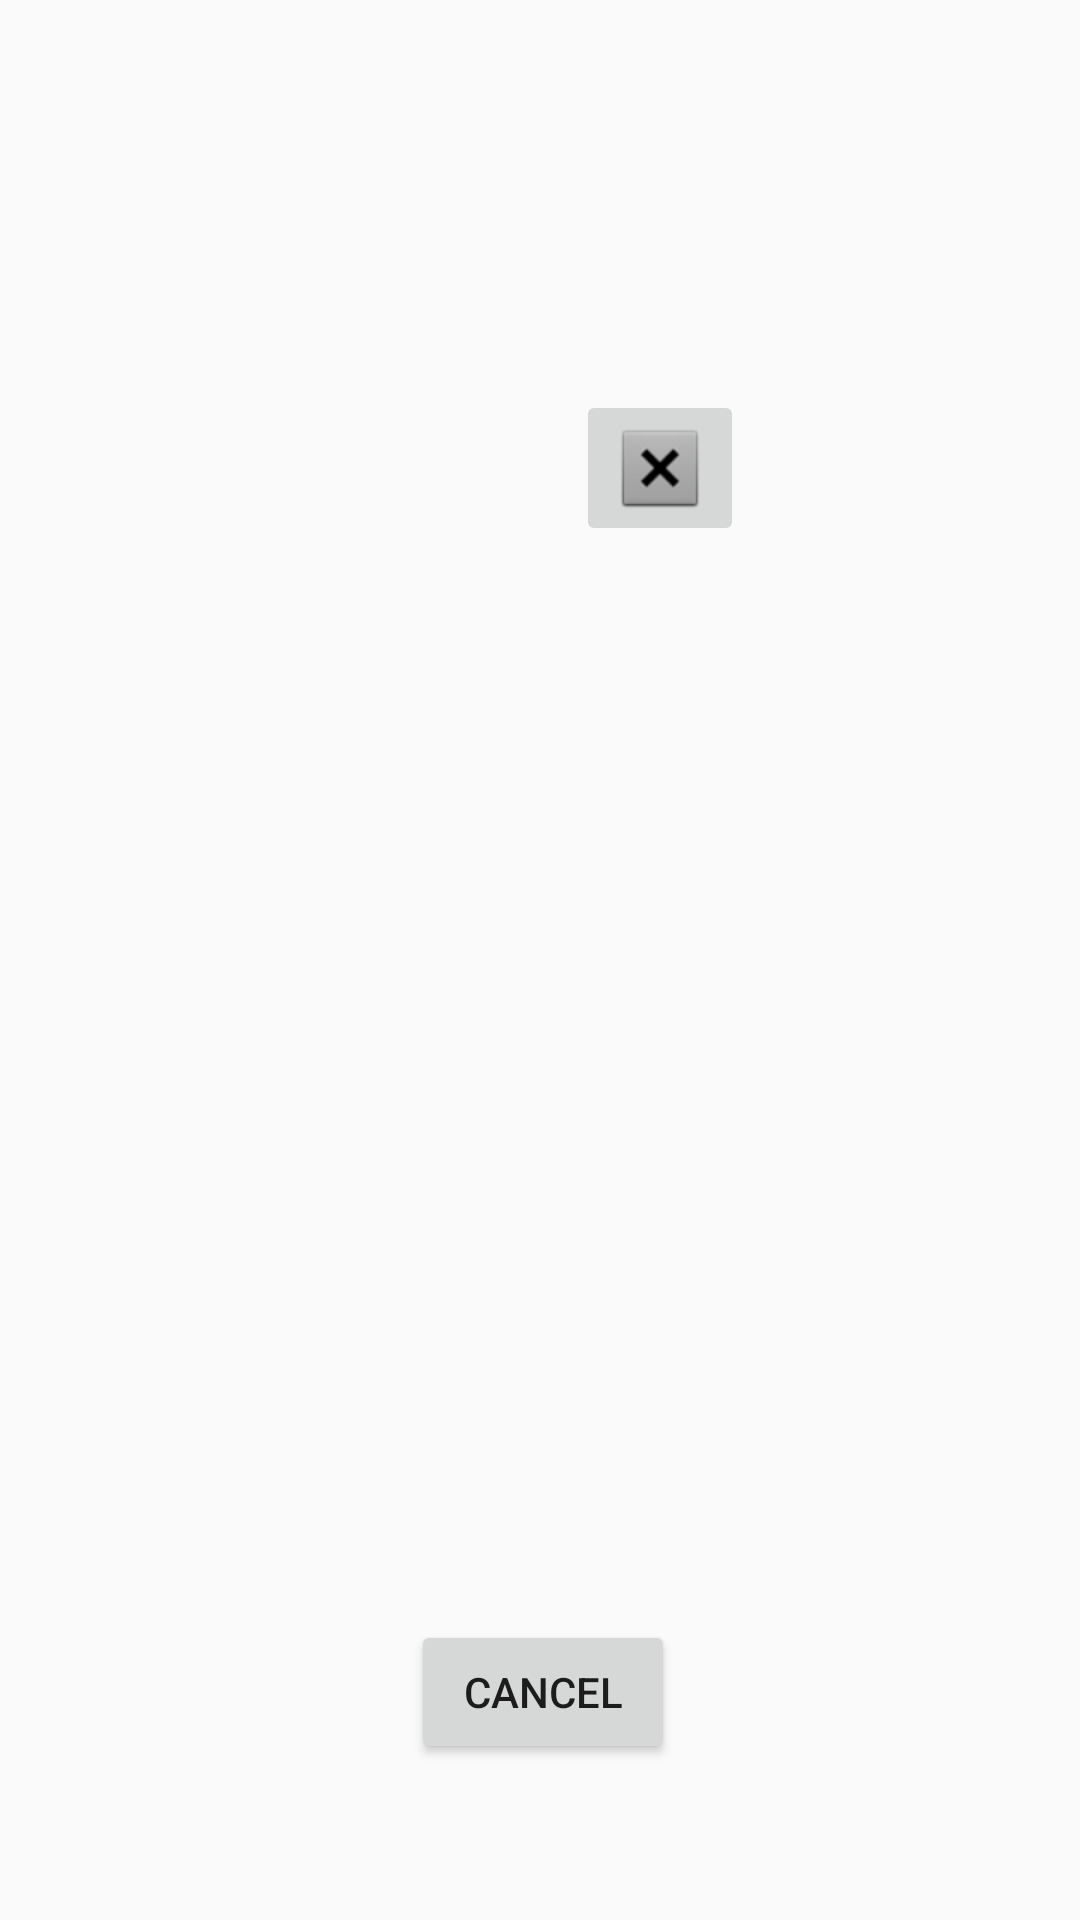

Layout XML and referenced resources for this Android screen:
<!-- AndroidManifest.xml: application theme Theme.PersonalAccountHMI -->
<!-- res/layout/createdialog.xml -->
<?xml version="1.0" encoding="utf-8"?>
<androidx.constraintlayout.widget.ConstraintLayout xmlns:android="http://schemas.android.com/apk/res/android"
    xmlns:app="http://schemas.android.com/apk/res-auto"
    xmlns:tools="http://schemas.android.com/tools"
    android:id="@+id/createdialog"
    android:layout_width="match_parent"
    android:layout_height="match_parent">

    <TextView
        android:id="@+id/textView2"
        android:layout_width="256dp"
        android:layout_height="52dp"
        android:layout_marginStart="237dp"
        android:layout_marginTop="52dp"
        android:layout_marginEnd="238dp"
        android:layout_marginBottom="307dp"
        android:text="Create Profile"
        android:textColor="@color/black"
        android:textSize="40dp"
        app:layout_constraintBottom_toBottomOf="parent"
        app:layout_constraintEnd_toEndOf="parent"
        app:layout_constraintStart_toStartOf="parent"
        app:layout_constraintTop_toTopOf="parent" />

    <ImageButton
        android:id="@+id/closebutton"
        android:layout_width="wrap_content"
        android:layout_height="wrap_content"
        android:layout_marginStart="176dp"
        android:layout_marginTop="16dp"
        android:layout_marginEnd="7dp"
        android:layout_marginBottom="344dp"
        app:layout_constraintBottom_toBottomOf="parent"
        app:layout_constraintEnd_toEndOf="parent"
        app:layout_constraintStart_toEndOf="@+id/textView2"
        app:layout_constraintTop_toTopOf="parent"
        app:srcCompat="@android:drawable/btn_dialog"
        tools:ignore="SpeakableTextPresentCheck" />

    <EditText
        android:id="@+id/Name"
        android:layout_width="336dp"
        android:layout_height="48dp"
        android:layout_marginStart="141dp"
        android:layout_marginTop="25dp"
        android:layout_marginEnd="254dp"
        android:layout_marginBottom="47dp"
        android:ems="10"
        android:hint="Name"
        android:inputType="textPersonName"
        app:layout_constraintBottom_toTopOf="@+id/cancelbtn"
        app:layout_constraintEnd_toEndOf="parent"
        app:layout_constraintHorizontal_bias="0.0"
        app:layout_constraintStart_toStartOf="parent"
        app:layout_constraintTop_toBottomOf="@+id/textView3" />

    <TextView
        android:id="@+id/textView3"
        android:layout_width="205dp"
        android:layout_height="31dp"
        android:layout_marginStart="141dp"
        android:layout_marginTop="48dp"
        android:layout_marginEnd="385dp"
        android:layout_marginBottom="27dp"
        android:text="Enter profile name"
        android:textColor="@color/black"
        android:textSize="20dp"
        app:layout_constraintBottom_toTopOf="@+id/Name"
        app:layout_constraintEnd_toEndOf="parent"
        app:layout_constraintStart_toStartOf="parent"
        app:layout_constraintTop_toBottomOf="@+id/textView2" />

    <Button
        android:id="@+id/nextbtn"
        android:layout_width="wrap_content"
        android:layout_height="wrap_content"
        android:layout_marginStart="263dp"
        android:layout_marginTop="203dp"
        android:layout_marginEnd="155dp"
        android:layout_marginBottom="56dp"
        android:text="NEXT"
        app:layout_constraintBottom_toBottomOf="parent"
        app:layout_constraintEnd_toEndOf="parent"
        app:layout_constraintStart_toEndOf="@+id/cancelbtn"
        app:layout_constraintTop_toBottomOf="@+id/textView2" />

    <Button
        android:id="@+id/cancelbtn"
        android:layout_width="wrap_content"
        android:layout_height="wrap_content"
        android:layout_marginStart="137dp"
        android:layout_marginBottom="52dp"
        android:text="CANCEL"
        app:layout_constraintBottom_toBottomOf="parent"
        app:layout_constraintStart_toStartOf="parent" />

</androidx.constraintlayout.widget.ConstraintLayout>
<!-- resources referenced by this layout -->
<resources>
  <style name="Theme.PersonalAccountHMI" parent="Theme.AppCompat.DayNight.NoActionBar">
          
          <item name="colorPrimary">@color/purple_500</item>
          <item name="colorPrimaryVariant">@color/purple_700</item>
          <item name="colorOnPrimary">@color/white</item>
          
          <item name="colorSecondary">@color/teal_200</item>
          <item name="colorSecondaryVariant">@color/teal_700</item>
          <item name="colorOnSecondary">@color/black</item>
          
          <item name="android:statusBarColor" tools:targetApi="l">?attr/colorPrimaryVariant</item>
          
      </style>
  <!-- not gathered from this repository: default colours our renderer supplied (Android Studio template values) -->
  <color name="purple_500">#FF6200EE</color>
  <color name="purple_700">#FF3700B3</color>
  <color name="teal_200">#FF03DAC5</color>
  <color name="teal_700">#FF018786</color>
  <color name="black">#FF000000</color>
  <color name="white">#FFFFFFFF</color>
</resources>
